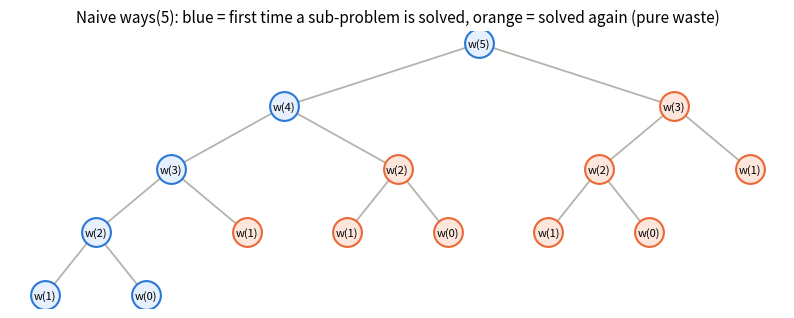
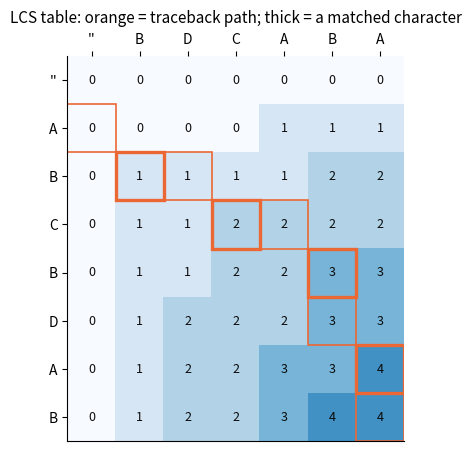
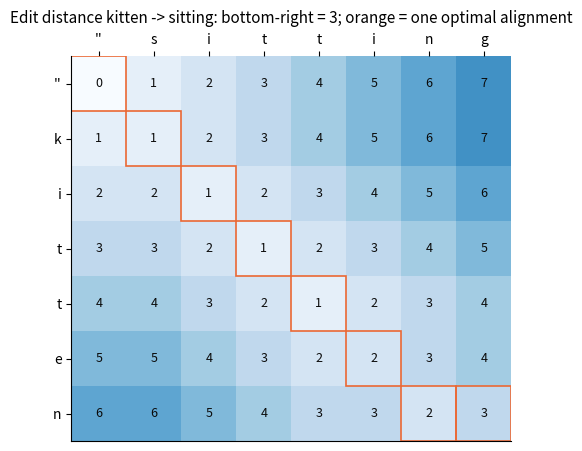
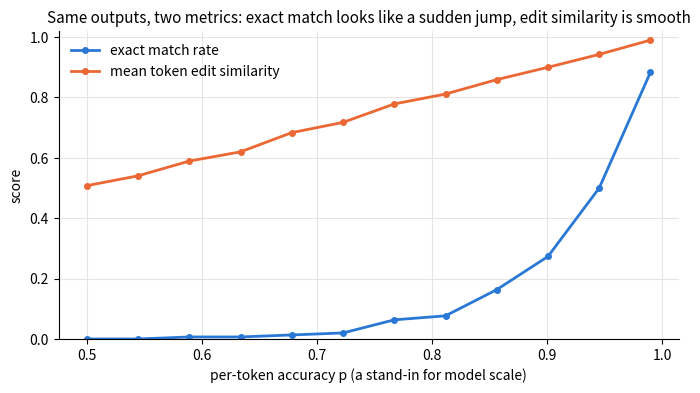

The script that saved these images, in order:
import bisect
import itertools
import math
import random
import time
from functools import lru_cache

import numpy as np
import matplotlib.pyplot as plt

plt.rcParams.update({"axes.spines.top": False, "axes.spines.right": False, "axes.grid": True,
                     "grid.color": "#e6e5e0", "axes.axisbelow": True, "axes.titlesize": 11,
                     "legend.frameon": False})
BLUE, ORANGE, AQUA, INK, MUTED = "#2a78d6", "#eb6834", "#1baf7a", "#0b0b0b", "#52514e"
rnd = random.Random(0)

def call_tree(n):
    return (n, [] if n <= 1 else [call_tree(n - 1), call_tree(n - 2)])

def draw_call_tree(root, title):
    pos, seen, leaf_x = {}, set(), [0]
    def layout(node, depth, key):
        n, kids = node
        if not kids:
            x = leaf_x[0]; leaf_x[0] += 1
        else:
            xs = [layout(k, depth + 1, key + (i,)) for i, k in enumerate(kids)]
            x = sum(xs) / len(xs)
        pos[key] = (x, -depth, n, [key + (i,) for i in range(len(kids))])
        return x
    layout(root, 0, ())
    fig, ax = plt.subplots(figsize=(10, 3.6))
    for key in pos:
        x, y, n, kids = pos[key]
        for kid in kids:
            ax.plot([x, pos[kid][0]], [y, pos[kid][1]], color="#b5b3ac", lw=1.3, zorder=1)
    for key in sorted(pos):                     # tuple order = execution (pre-)order of the recursion
        x, y, n, _ = pos[key]
        repeat = n in seen
        seen.add(n)
        ax.scatter([x], [y], s=430, zorder=2, color="#fde7dc" if repeat else "#e7f0ff",
                   edgecolors=ORANGE if repeat else BLUE, linewidths=1.5)
        ax.text(x, y, f"w({n})", ha="center", va="center", fontsize=8, zorder=3)
    ax.axis("off"); ax.set_title(title)
    plt.show()
    return len(pos), len(seen)

total_calls, distinct = draw_call_tree(call_tree(5), "Naive ways(5): blue = first time a sub-problem is solved, "
                                       "orange = solved again (pure waste)")
print(f"{total_calls} calls for only {distinct} distinct sub-problems (w(0) .. w(5))")
assert (total_calls, distinct) == (15, 6)

calls = 0
def climb_naive(n):                                   # O(2^n): recomputes everything
    global calls
    calls += 1
    return 1 if n <= 1 else climb_naive(n - 1) + climb_naive(n - 2)

@lru_cache(maxsize=None)
def climb_memo(n):                                    # top-down: O(n) time, O(n) cache + O(n) stack
    return 1 if n <= 1 else climb_memo(n - 1) + climb_memo(n - 2)

def climb_table(n):                                   # bottom-up: O(n) time, O(n) table, no recursion
    dp = [1] * (n + 1)                                # dp[i] = ways to reach stair i
    for i in range(2, n + 1):
        dp[i] = dp[i - 1] + dp[i - 2]
    return dp[n]

def climb(n):                                         # bottom-up, only the last two values: O(1) space
    prev, cur = 1, 1
    for _ in range(2, n + 1):
        prev, cur = cur, prev + cur
    return cur

for n in range(0, 26):
    assert climb_naive(n) == climb_memo(n) == climb_table(n) == climb(n)
calls = 0; climb_naive(25)
print(f"ways(25) = {climb(25):,}; the naive recursion made {calls:,} calls, the table filled 26 cells")
print(f"ways(1000) has {len(str(climb(1000)))} digits and needs no recursion at all")

def rob_brute(nums):
    best = 0
    for mask in range(1 << len(nums)):
        if mask & (mask >> 1):
            continue                                  # two neighbouring houses chosen
        best = max(best, sum(x for i, x in enumerate(nums) if mask >> i & 1))
    return best

def rob(nums):
    prev2, prev1 = 0, 0                               # best up to house i-2, house i-1
    for x in nums:
        prev2, prev1 = prev1, max(prev1, prev2 + x)   # skip it, or rob it
    return prev1

assert rob([1, 2, 3, 1]) == 4 and rob([2, 7, 9, 3, 1]) == 12 and rob([]) == 0 and rob([5]) == 5
for _ in range(300):
    nums = [rnd.randint(0, 50) for _ in range(rnd.randint(0, 14))]
    assert rob(nums) == rob_brute(nums)
print("rob([2, 7, 9, 3, 1]) =", rob([2, 7, 9, 3, 1]), "| matches brute force on 300 random streets")

def coin_change(coins, amount):
    INF = float("inf")
    dp = [0] + [INF] * amount                         # dp[a] = fewest coins for amount a
    for a in range(1, amount + 1):
        for c in coins:
            if c <= a and dp[a - c] + 1 < dp[a]:
                dp[a] = dp[a - c] + 1
    return dp[amount] if dp[amount] < INF else -1

calls = 0
def coin_change_brute(coins, amount):                 # plain recursion: exponential
    global calls
    calls += 1
    if amount == 0:
        return 0
    options = [coin_change_brute(coins, amount - c) for c in coins if c <= amount]
    options = [o for o in options if o >= 0]
    return 1 + min(options) if options else -1

def greedy_coins(coins, amount):
    count = 0
    for c in sorted(coins, reverse=True):
        count += amount // c
        amount %= c
    return count if amount == 0 else -1

assert coin_change([1, 2, 5], 11) == 3 and coin_change([2], 3) == -1 and coin_change([1], 0) == 0
for amount in range(0, 16):
    assert coin_change([1, 3, 4], amount) == coin_change_brute([1, 3, 4], amount)
calls = 0; coin_change_brute([1, 2, 5], 20)
print(f"amount 20 with coins [1, 2, 5]: brute-force recursion made {calls:,} calls; the table has 21 cells")
print("coins [1, 3, 4], amount 6 -> greedy:", greedy_coins([1, 3, 4], 6), "coins | DP:", coin_change([1, 3, 4], 6), "coins")
assert greedy_coins([1, 3, 4], 6) == 3 and coin_change([1, 3, 4], 6) == 2

def coin_combinations(coins, amount):                 # order does not matter
    dp = [1] + [0] * amount
    for c in coins:                                   # coins OUTER
        for a in range(c, amount + 1):
            dp[a] += dp[a - c]
    return dp[amount]

def coin_sequences(coins, amount):                    # order matters
    dp = [1] + [0] * amount
    for a in range(1, amount + 1):                    # amounts OUTER
        for c in coins:
            if c <= a:
                dp[a] += dp[a - c]
    return dp[amount]

def combinations_brute(coins, amount):
    return sum(1 for r in range(amount + 1) for combo in itertools.combinations_with_replacement(coins, r)
               if sum(combo) == amount)

print("coins [1, 2, 5], amount 5 -> combinations:", coin_combinations([1, 2, 5], 5),
      "| ordered sequences:", coin_sequences([1, 2, 5], 5))
assert coin_combinations([1, 2, 5], 5) == 4 and coin_sequences([1, 2, 5], 5) == 9
for amount in range(0, 13):
    assert coin_combinations([1, 2, 5], amount) == combinations_brute([1, 2, 5], amount)

def knapsack_brute(weights, values, cap):
    best = 0
    for r in range(len(weights) + 1):
        for combo in itertools.combinations(range(len(weights)), r):
            if sum(weights[i] for i in combo) <= cap:
                best = max(best, sum(values[i] for i in combo))
    return best

def knapsack_2d(weights, values, cap):
    n = len(weights)
    dp = [[0] * (cap + 1) for _ in range(n + 1)]
    for i in range(1, n + 1):
        wt, val = weights[i - 1], values[i - 1]
        for w in range(cap + 1):
            dp[i][w] = dp[i - 1][w]                                      # skip item i
            if wt <= w:
                dp[i][w] = max(dp[i][w], dp[i - 1][w - wt] + val)        # take item i
    chosen, w = [], cap                                                  # walk back to find the items
    for i in range(n, 0, -1):
        if dp[i][w] != dp[i - 1][w]:
            chosen.append(i - 1); w -= weights[i - 1]
    return dp[n][cap], sorted(chosen)

def knapsack_1d(weights, values, cap):
    dp = [0] * (cap + 1)
    for wt, val in zip(weights, values):
        for w in range(cap, wt - 1, -1):              # DOWNWARDS: each item at most once
            dp[w] = max(dp[w], dp[w - wt] + val)
    return dp[cap]

def knapsack_1d_upwards(weights, values, cap):        # the bug: items get reused
    dp = [0] * (cap + 1)
    for wt, val in zip(weights, values):
        for w in range(wt, cap + 1):
            dp[w] = max(dp[w], dp[w - wt] + val)
    return dp[cap]

best, chosen = knapsack_2d([1, 3, 4, 5], [1, 4, 5, 7], 7)
print(f"weights [1, 3, 4, 5], values [1, 4, 5, 7], capacity 7 -> best value {best}, items {chosen}")
assert (best, chosen) == (9, [1, 2])
print("weights [2, 3], values [3, 4], capacity 6 -> downwards:", knapsack_1d([2, 3], [3, 4], 6),
      "| upwards (bug):", knapsack_1d_upwards([2, 3], [3, 4], 6))
assert knapsack_1d([2, 3], [3, 4], 6) == 7 and knapsack_1d_upwards([2, 3], [3, 4], 6) == 9
for _ in range(200):
    n = rnd.randint(0, 10)
    ws, vs = [rnd.randint(1, 10) for _ in range(n)], [rnd.randint(0, 30) for _ in range(n)]
    cap = rnd.randint(0, 30)
    assert knapsack_brute(ws, vs, cap) == knapsack_2d(ws, vs, cap)[0] == knapsack_1d(ws, vs, cap)

def lis_brute(nums):
    return max((r for r in range(len(nums) + 1) for c in itertools.combinations(nums, r)
                if all(a < b for a, b in zip(c, c[1:]))), default=0)

def lis_quadratic(nums):
    dp = [1] * len(nums)
    for i in range(len(nums)):
        for j in range(i):
            if nums[j] < nums[i]:
                dp[i] = max(dp[i], dp[j] + 1)
    return max(dp, default=0)

def lis_fast(nums):
    tails = []
    for x in nums:
        i = bisect.bisect_left(tails, x)              # first tail >= x
        if i == len(tails):
            tails.append(x)                           # x extends the longest subsequence
        else:
            tails[i] = x                              # x is a smaller tail for length i + 1
    return len(tails)

assert lis_fast([10, 9, 2, 5, 3, 7, 101, 18]) == 4 and lis_fast([0, 1, 0, 3, 2, 3]) == 4
assert lis_fast([7, 7, 7, 7]) == 1 and lis_fast([]) == 0
for _ in range(200):
    nums = [rnd.randint(0, 20) for _ in range(rnd.randint(0, 11))]
    assert lis_brute(nums) == lis_quadratic(nums) == lis_fast(nums)

big = [rnd.randint(0, 10**6) for _ in range(2000)]
t0 = time.perf_counter(); a = lis_quadratic(big); t_quad = time.perf_counter() - t0
t0 = time.perf_counter(); b = lis_fast(big); t_fast = time.perf_counter() - t0
print(f"n = 2000: O(n^2) DP {1000 * t_quad:.0f} ms vs O(n log n) {1000 * t_fast:.1f} ms, both give {a}")
assert a == b and t_fast < t_quad

def lcs_table(a, b):
    dp = np.zeros((len(a) + 1, len(b) + 1), dtype=int)
    for i in range(1, len(a) + 1):
        for j in range(1, len(b) + 1):
            if a[i - 1] == b[j - 1]:
                dp[i, j] = dp[i - 1, j - 1] + 1
            else:
                dp[i, j] = max(dp[i - 1, j], dp[i, j - 1])
    return dp

def lcs_traceback(a, b, dp):
    i, j, out, path = len(a), len(b), [], [(len(a), len(b))]
    while i > 0 and j > 0:
        if a[i - 1] == b[j - 1]:
            out.append(a[i - 1]); i -= 1; j -= 1
        elif dp[i - 1, j] >= dp[i, j - 1]:
            i -= 1
        else:
            j -= 1
        path.append((i, j))
    return out[::-1], path

def is_subsequence(s, t):
    it = iter(t)
    return all(ch in it for ch in s)

def lcs_brute(a, b):
    return max(r for r in range(len(a) + 1) for c in itertools.combinations(a, r) if is_subsequence(c, b))

a, b = "ABCBDAB", "BDCABA"
dp = lcs_table(a, b)
seq, path = lcs_traceback(a, b, dp)
print(f"LCS({a}, {b}) = {''.join(seq)} (length {dp[-1, -1]})")
assert dp[-1, -1] == len(seq) == 4 and is_subsequence(seq, a) and is_subsequence(seq, b)
for _ in range(200):
    x = "".join(rnd.choice("ABC") for _ in range(rnd.randint(0, 8)))
    y = "".join(rnd.choice("ABC") for _ in range(rnd.randint(0, 8)))
    assert lcs_table(x, y)[-1, -1] == lcs_brute(x, y)

def draw_dp_table(dp, rows, cols, path, title, match=None):
    fig, ax = plt.subplots(figsize=(7, 5))
    ax.imshow(dp, cmap="Blues", vmin=0, vmax=dp.max() * 1.6)
    for i in range(dp.shape[0]):
        for j in range(dp.shape[1]):
            ax.text(j, i, dp[i, j], ha="center", va="center", fontsize=9, color=INK)
    for i, j in path:
        strong = match is not None and match(i, j)
        ax.add_patch(plt.Rectangle((j - 0.5, i - 0.5), 1, 1, fill=False, ec=ORANGE, lw=2.4 if strong else 1.2))
    ax.set_xticks(range(len(cols) + 1), ["''"] + list(cols))
    ax.set_yticks(range(len(rows) + 1), ["''"] + list(rows))
    ax.xaxis.tick_top(); ax.grid(False)
    ax.set_title(title, pad=24)
    plt.show()

on_path = set(path)
draw_dp_table(dp, a, b, path, "LCS table: orange = traceback path; thick = a matched character",
              match=lambda i, j: i > 0 and j > 0 and a[i - 1] == b[j - 1] and (i - 1, j - 1) in on_path)

def lcs_len(x, y):
    return int(lcs_table(x, y)[-1, -1])

def f1(p, r):
    return 0.0 if p + r == 0 else 2 * p * r / (p + r)

def rouge_l(reference, candidate):
    ref, cand = reference.split(), candidate.split()
    l = lcs_len(ref, cand)
    return f1(l / len(cand), l / len(ref))

def rouge_1(reference, candidate):
    ref, cand = reference.split(), candidate.split()
    overlap = sum(min(ref.count(w), cand.count(w)) for w in set(cand))
    return f1(overlap / len(cand), overlap / len(ref))

reference = "the cat sat on the mat"
for candidate in ["the cat is on the mat", "on the mat the cat sat"]:
    print(f"{candidate!r:28} ROUGE-1 F1 {rouge_1(reference, candidate):.2f} | ROUGE-L F1 {rouge_l(reference, candidate):.2f}")
assert rouge_1(reference, "on the mat the cat sat") == 1.0
assert rouge_l(reference, "on the mat the cat sat") < rouge_l(reference, "the cat is on the mat")

def edit_table(a, b):
    dp = np.zeros((len(a) + 1, len(b) + 1), dtype=int)
    dp[:, 0] = np.arange(len(a) + 1)
    dp[0, :] = np.arange(len(b) + 1)
    for i in range(1, len(a) + 1):
        for j in range(1, len(b) + 1):
            if a[i - 1] == b[j - 1]:
                dp[i, j] = dp[i - 1, j - 1]
            else:
                dp[i, j] = 1 + min(dp[i - 1, j],       # delete a[i-1]
                                   dp[i, j - 1],       # insert b[j-1]
                                   dp[i - 1, j - 1])   # replace a[i-1] with b[j-1]
    return dp

def edit_ops(a, b, dp):
    i, j, ops, path = len(a), len(b), [], [(len(a), len(b))]
    while i > 0 or j > 0:
        if i > 0 and j > 0 and a[i - 1] == b[j - 1] and dp[i, j] == dp[i - 1, j - 1]:
            i, j = i - 1, j - 1
        elif i > 0 and j > 0 and dp[i, j] == dp[i - 1, j - 1] + 1:
            ops.append(f"replace {a[i - 1]!r} -> {b[j - 1]!r}"); i, j = i - 1, j - 1
        elif i > 0 and dp[i, j] == dp[i - 1, j] + 1:
            ops.append(f"delete {a[i - 1]!r}"); i -= 1
        else:
            ops.append(f"insert {b[j - 1]!r}"); j -= 1
        path.append((i, j))
    return ops[::-1], path

calls = 0
def edit_naive(a, b):
    global calls
    calls += 1
    if not a or not b:
        return len(a) + len(b)
    if a[-1] == b[-1]:
        return edit_naive(a[:-1], b[:-1])
    return 1 + min(edit_naive(a[:-1], b), edit_naive(a, b[:-1]), edit_naive(a[:-1], b[:-1]))

src, dst = "kitten", "sitting"
ed = edit_table(src, dst)
ops, ed_path = edit_ops(src, dst, ed)
calls = 0; naive = edit_naive(src, dst)
print(f"edit_distance({src!r}, {dst!r}) = {ed[-1, -1]}: {ops}")
print(f"naive recursion: {calls:,} calls | table: {ed.size} cells")
assert ed[-1, -1] == naive == len(ops) == 3
assert edit_table("horse", "ros")[-1, -1] == 3 and edit_table("intention", "execution")[-1, -1] == 5
assert edit_table("", "abc")[-1, -1] == 3 and edit_table("same", "same")[-1, -1] == 0

draw_dp_table(ed, src, dst, ed_path, "Edit distance kitten -> sitting: bottom-right = 3; orange = one optimal alignment")

def levenshtein(a, b):
    """Two-row edit distance; works on strings or on lists of tokens."""
    if len(a) < len(b):
        a, b = b, a
    prev = list(range(len(b) + 1))
    for i, x in enumerate(a, start=1):
        cur = [i]
        for j, y in enumerate(b, start=1):
            cur.append(prev[j - 1] if x == y else 1 + min(prev[j], cur[j - 1], prev[j - 1]))
        prev = cur
    return prev[-1]

for _ in range(300):
    x = "".join(rnd.choice("abc") for _ in range(rnd.randint(0, 9)))
    y = "".join(rnd.choice("abc") for _ in range(rnd.randint(0, 9)))
    assert levenshtein(x, y) == edit_table(x, y)[-1, -1] == levenshtein(y, x)
print("two-row levenshtein == full table on 300 random pairs (and it is symmetric)")

def normalise(s):
    return " ".join("".join(ch for ch in s.lower() if ch.isalnum() or ch.isspace()).split())

def edit_similarity(a, b):
    return 1.0 if not a and not b else 1 - levenshtein(a, b) / max(len(a), len(b))

def wer(reference, hypothesis):
    return levenshtein(reference.split(), hypothesis.split()) / len(reference.split())

pairs = [("Paris", "paris."), ("Refunds take 5 days", "Refunds take 50 days"),
         ("Barack Obama", "Obama, Barack"), ("The capital is Paris", "It is Paris")]
for gold, pred in pairs:
    em = gold == pred
    print(f"{gold!r:24} vs {pred!r:24} EM={em!s:5} normalised EM={normalise(gold) == normalise(pred)!s:5} "
          f"edit sim={edit_similarity(normalise(gold), normalise(pred)):.2f}")
assert edit_similarity(normalise("Refunds take 5 days"), normalise("Refunds take 50 days")) > 0.9
print("WER('the cat sat on the mat', 'the cat sit on mat') =", round(wer("the cat sat on the mat", "the cat sit on mat"), 3))
assert wer("the cat sat on the mat", "the cat sit on mat") == 2 / 6

erng = np.random.default_rng(0)
target = [f"t{i}" for i in range(12)]
ps = np.linspace(0.5, 0.99, 12)                      # per-token accuracy: think "model scale"
em_rate, sim_mean = [], []
for p in ps:
    ems, sims = [], []
    for _ in range(300):
        output = [tok if erng.random() < p else "wrong" for tok in target]
        ems.append(output == target)
        sims.append(1 - levenshtein(output, target) / len(target))
    em_rate.append(np.mean(ems)); sim_mean.append(np.mean(sims))

fig, ax = plt.subplots(figsize=(8, 4))
ax.plot(ps, em_rate, color=BLUE, lw=2, marker="o", ms=4, label="exact match rate")
ax.plot(ps, sim_mean, color=ORANGE, lw=2, marker="o", ms=4, label="mean token edit similarity")
ax.set_xlabel("per-token accuracy p (a stand-in for model scale)"); ax.set_ylabel("score")
ax.set_ylim(0, 1.02); ax.legend(loc="upper left")
ax.set_title("Same outputs, two metrics: exact match looks like a sudden jump, edit similarity is smooth")
plt.show()
mid = int(np.argmin(np.abs(ps - 0.8)))
print(f"at p = {ps[mid]:.2f}: exact match {em_rate[mid]:.2f} vs edit similarity {sim_mean[mid]:.2f}")
assert em_rate[mid] < 0.2 and sim_mean[mid] > 0.7

def unique_paths(grid):
    """grid of 0 (free) / 1 (blocked); returns the number of right/down paths."""
    rows, cols = len(grid), len(grid[0])
    dp = [0] * cols                                   # one row is enough
    dp[0] = 1 if grid[0][0] == 0 else 0
    for r in range(rows):
        for c in range(cols):
            if grid[r][c] == 1:
                dp[c] = 0
            elif c > 0:
                dp[c] += dp[c - 1]                    # dp[c] still holds "from above"
    return dp[-1]

def paths_brute(grid, r=0, c=0):
    if r >= len(grid) or c >= len(grid[0]) or grid[r][c] == 1:
        return 0
    if (r, c) == (len(grid) - 1, len(grid[0]) - 1):
        return 1
    return paths_brute(grid, r + 1, c) + paths_brute(grid, r, c + 1)

assert unique_paths([[0] * 7 for _ in range(3)]) == 28 == math.comb(3 + 7 - 2, 3 - 1)
assert unique_paths([[0, 0, 0], [0, 1, 0], [0, 0, 0]]) == 2 and unique_paths([[1]]) == 0
for _ in range(200):
    rows, cols = rnd.randint(1, 6), rnd.randint(1, 6)
    g = [[1 if rnd.random() < 0.2 else 0 for _ in range(cols)] for _ in range(rows)]
    assert unique_paths(g) == paths_brute(g)
print("unique paths in a 10 x 10 empty grid:", unique_paths([[0] * 10 for _ in range(10)]), "=", math.comb(18, 9))

# Solution — try it yourself first, then run this
def min_path_sum(grid):
    rows, cols = len(grid), len(grid[0])
    dp = [math.inf] * cols
    dp[0] = 0
    for r in range(rows):
        for c in range(cols):
            best_prev = dp[c] if c == 0 else min(dp[c], dp[c - 1])   # from above or from the left
            dp[c] = best_prev + grid[r][c]
    return dp[-1]

assert min_path_sum([[1, 3, 1], [1, 5, 1], [4, 2, 1]]) == 7
assert min_path_sum([[1, 2, 3], [4, 5, 6]]) == 12 and min_path_sum([[5]]) == 5
print(min_path_sum([[1, 3, 1], [1, 5, 1], [4, 2, 1]]))

# Solution — try it yourself first, then run this
def can_partition(nums):
    total = sum(nums)
    if total % 2:
        return False
    target = total // 2
    reachable = [True] + [False] * target            # reachable[s]: some subset sums to s
    for x in nums:
        for s in range(target, x - 1, -1):           # downwards: each number used once
            reachable[s] = reachable[s] or reachable[s - x]
    return reachable[target]

assert can_partition([1, 5, 11, 5]) and not can_partition([1, 2, 3, 5]) and can_partition([])
for _ in range(200):
    nums = [rnd.randint(1, 12) for _ in range(rnd.randint(0, 9))]
    brute = any(2 * sum(c) == sum(nums) for r in range(len(nums) + 1) for c in itertools.combinations(nums, r))
    assert can_partition(nums) == brute
print(can_partition([1, 5, 11, 5]))

# Solution — try it yourself first, then run this
def word_break(s, vocab):
    vocab, longest = set(vocab), max(map(len, vocab), default=0)
    dp = [True] + [False] * len(s)
    split_at = [None] * (len(s) + 1)
    for i in range(1, len(s) + 1):
        for j in range(max(0, i - longest), i):      # the last word is s[j:i]
            if dp[j] and s[j:i] in vocab:
                dp[i], split_at[i] = True, j
                break
    if not dp[-1]:
        return None
    words, i = [], len(s)
    while i > 0:
        words.append(s[split_at[i]:i]); i = split_at[i]
    return words[::-1]

print(word_break("unbelievablyfast", ["un", "believ", "ably", "able", "fast", "believe"]))
assert word_break("leetcode", ["leet", "code"]) == ["leet", "code"]
assert word_break("applepenapple", ["apple", "pen"]) == ["apple", "pen", "apple"]
assert word_break("catsandog", ["cats", "dog", "sand", "and", "cat"]) is None
